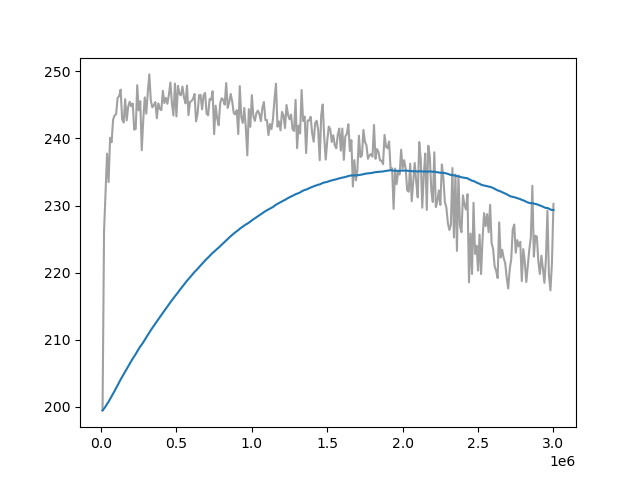

Source data for this figure (header and first rows):
Wall time, Step, Value
1715209042, 10000, 199.5
1715209078, 20000, 226.2
1715209112, 30000, 232
1715209147, 40000, 237.7
1715209180, 50000, 233.5
1715209213, 60000, 240.1
1715209247, 70000, 239.4
1715209280, 80000, 242.8
1715209313, 90000, 243.4
1715209345, 100000, 243.6
1715209377, 110000, 246
1715209410, 120000, 246.3
1715209442, 130000, 247.3
1715209475, 140000, 242.8
1715209508, 150000, 242.4
1715209541, 160000, 245.8
1715209574, 170000, 242.7
1715209606, 180000, 244.7
1715209640, 190000, 245.5
1715209674, 200000, 244.8
1715209708, 210000, 245.2
1715209741, 220000, 241.3
1715209774, 230000, 241.4
1715209808, 240000, 247.9
1715209841, 250000, 244.2
1715209875, 260000, 245.5
1715209907, 270000, 238.2
1715209941, 280000, 242.8
1715209974, 290000, 246.1
1715210007, 300000, 243.7
1715210040, 310000, 246.8
1715210073, 320000, 249.5
1715210106, 330000, 245.7
1715210139, 340000, 244.6
1715210173, 350000, 244.9
1715210206, 360000, 245.4
1715210240, 370000, 243
1715210273, 380000, 245.2
1715210307, 390000, 244.4
1715210342, 400000, 244.2
1715210376, 410000, 247.1
1715210410, 420000, 245.3
1715210444, 430000, 246
1715210478, 440000, 245.1
1715210512, 450000, 246.5
1715210545, 460000, 248.3
1715210579, 470000, 245.2
1715210612, 480000, 243.4
1715210645, 490000, 248.2
1715210679, 500000, 243.3
1715210713, 510000, 247.8
1715210747, 520000, 246.6
1715210781, 530000, 246.4
1715210815, 540000, 247.7
1715210848, 550000, 246.1
1715210882, 560000, 245.2
1715210916, 570000, 247.9
1715210951, 580000, 243.5
1715210985, 590000, 245.4
1715211020, 600000, 245.6
... 240 more rows
